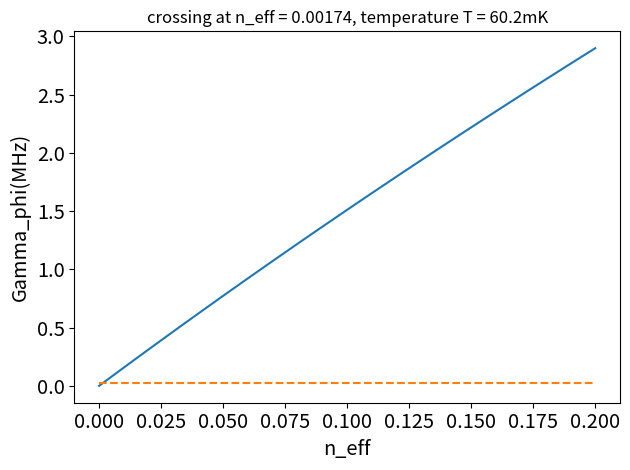
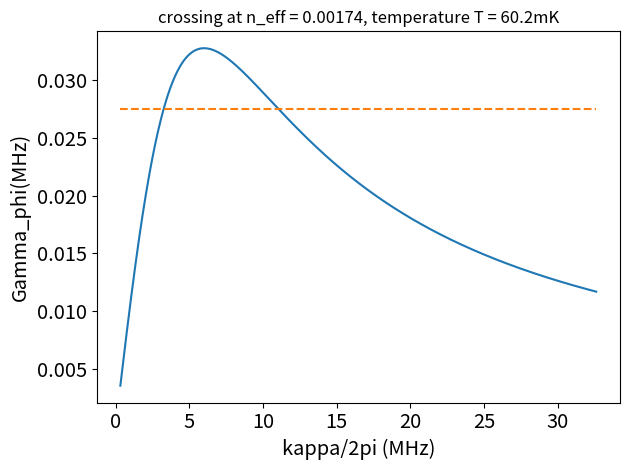
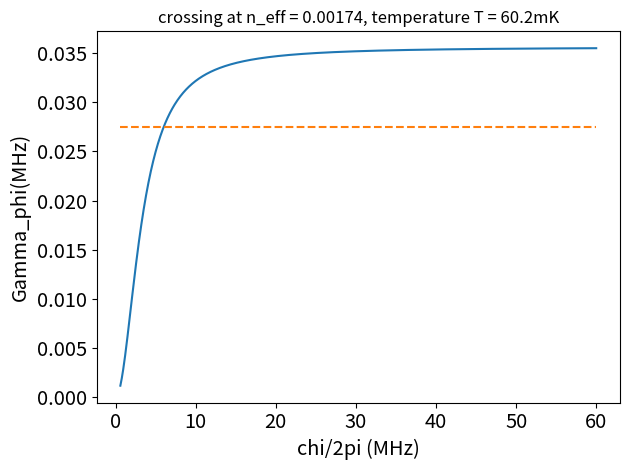

Source code (Python) for these figures, in order:
import numpy as np
from matplotlib import pyplot as plt
from scipy import optimize


def gamma(n):
    return kappa / 2 * np.real(np.sqrt((1 + 1j * chi / kappa) ** 2 + 4j * chi * n / kappa) - 1)


def gamma_n_kappa_chi(n, kappa_0, chi_0):
    return kappa_0 / 2 * np.real(np.sqrt((1 + 1j * chi_0 / kappa_0) ** 2 + 4j * chi_0 * n / kappa_0) - 1)


def cavityThermalPhotonTemperature(chi, T1, T2, kappa, f, n_eff=np.linspace(0, 0.2, 101)):
    kB = 1.38e-23
    h = 6.63e-34
    gamma_phi = 1 / T2 - 1 / 2 / T1

    def eqn(n):
        return gamma(n) - gamma_phi

    sol = optimize.fsolve(eqn, x0=0)
    n_sol = sol[0]
    gamma_n = gamma(n_eff)
    T = h * f / kB / np.log(1 + 1 / sol)

    print(sol)
    fig, ax = plt.subplots()
    plt.plot(n_eff, gamma_n)
    plt.plot(np.array([n_eff[0], n_eff[-1]]), np.array([1, 1]) * gamma_phi, '--')
    plt.xlabel('n_eff', fontsize='x-large')
    plt.ylabel('Gamma_phi(MHz)', fontsize='x-large')
    plt.title('crossing at n_eff = %.3G, temperature T = %.3GmK' % (sol, T * 1e3))
    plt.tick_params(axis='both', which='major', labelsize='x-large')
    plt.tight_layout()

    kappa_array = np.linspace(0.1, 10, 1001) * kappa

    fig, ax = plt.subplots()
    plt.plot(kappa_array / 2 / np.pi, gamma_n_kappa_chi(n_sol, kappa_array, chi))
    plt.plot(np.array([kappa_array[0], kappa_array[-1]]) / 2 / np.pi, np.array([1, 1]) * gamma_phi, '--')
    plt.xlabel('kappa/2pi (MHz)', fontsize='x-large')
    plt.ylabel('Gamma_phi(MHz)', fontsize='x-large')
    plt.title('crossing at n_eff = %.3G, temperature T = %.3GmK' % (sol, T * 1e3))
    plt.tick_params(axis='both', which='major', labelsize='x-large')
    plt.tight_layout()

    chi_array = np.linspace(0.1, 10, 1001) * chi

    fig, ax = plt.subplots()
    plt.plot(chi_array / 2 / np.pi, gamma_n_kappa_chi(n_sol, kappa, chi_array))
    plt.plot(np.array([chi_array[0], chi_array[-1]]) / 2 / np.pi, np.array([1, 1]) * gamma_phi, '--')
    plt.xlabel('chi/2pi (MHz)', fontsize='x-large')
    plt.ylabel('Gamma_phi(MHz)', fontsize='x-large')
    plt.title('crossing at n_eff = %.3G, temperature T = %.3GmK' % (sol, T * 1e3))
    plt.tick_params(axis='both', which='major', labelsize='x-large')
    plt.tight_layout()
    plt.show()


if __name__ == '__main__':
    chi = 6 * 2 * np.pi
    T2 = 28.1
    T1 = 61.6
    kappa = 3.26 * 2 * np.pi
    f = 7.967e9
    cavityThermalPhotonTemperature(chi, T1, T2, kappa, f)